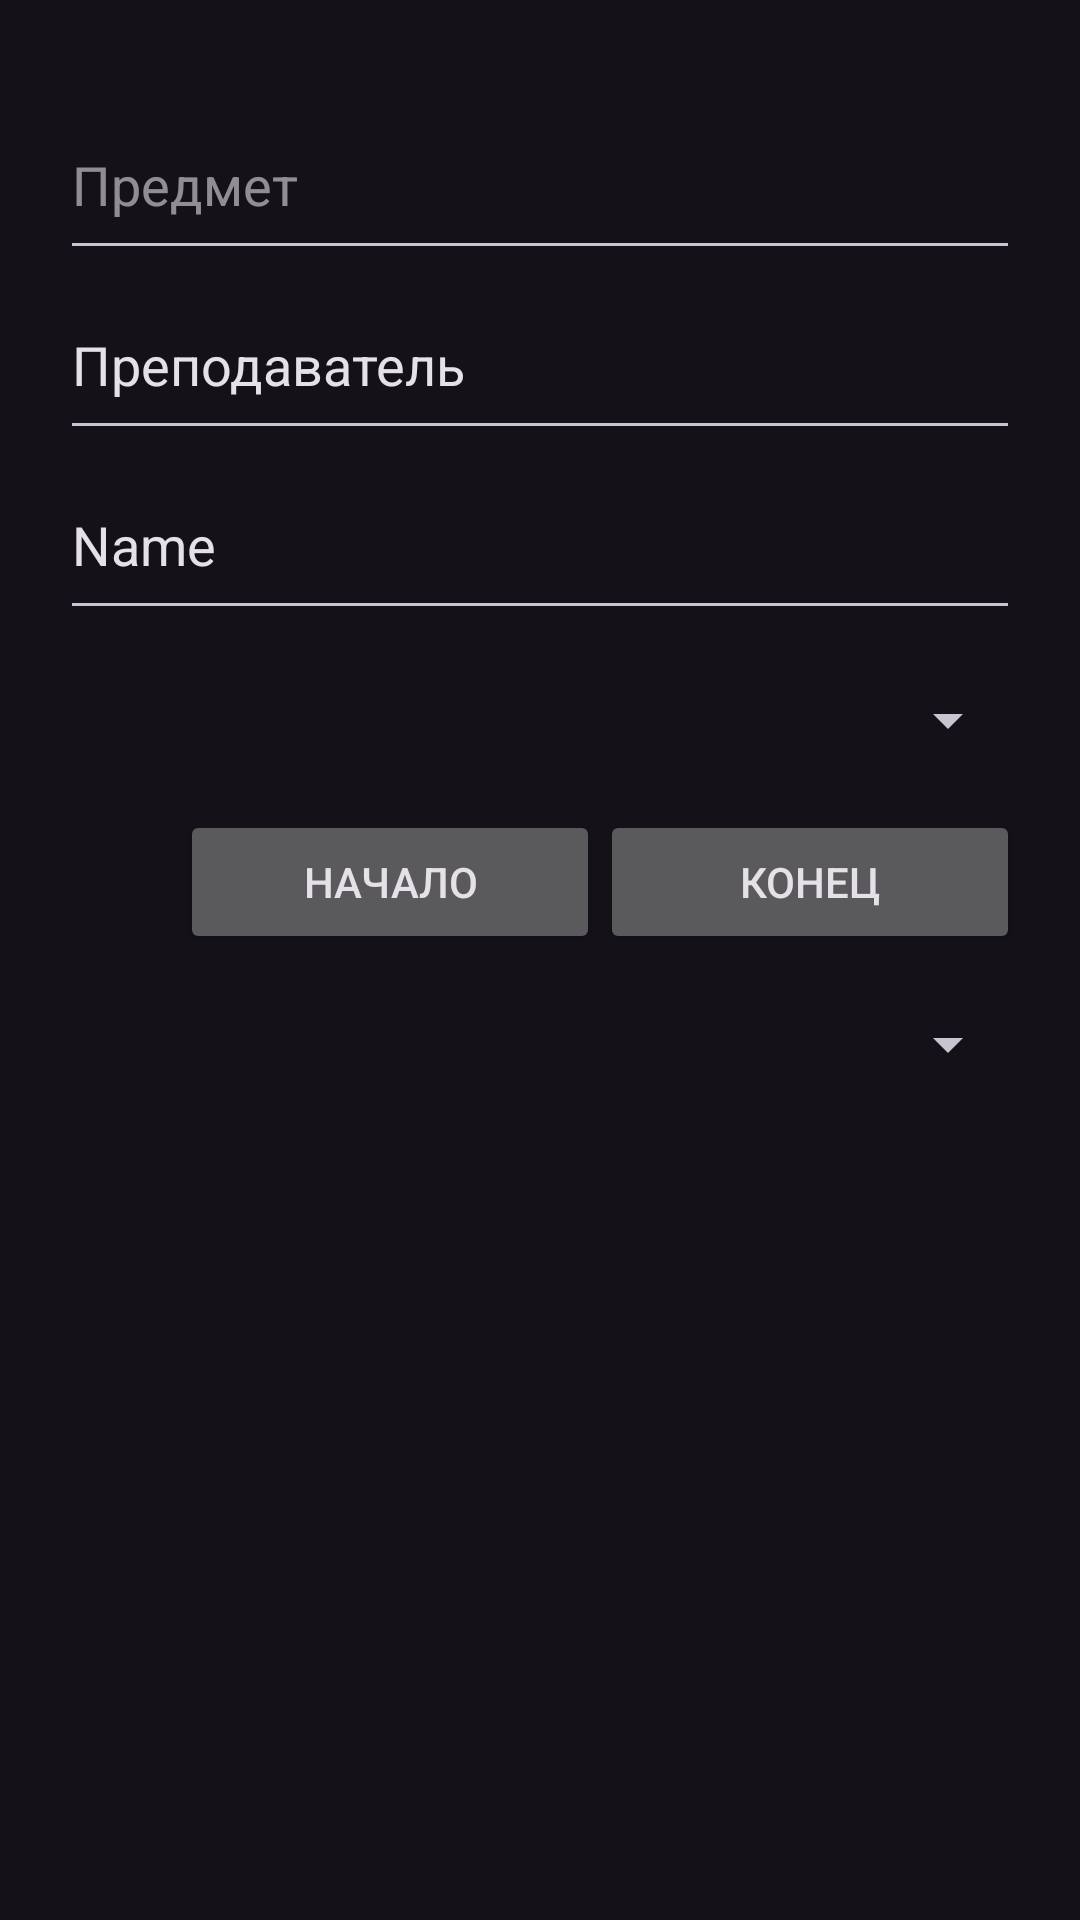

Produce the Android XML layout that renders to this screen, including the resource entries it uses.
<!-- AndroidManifest.xml: application theme Theme.Schedule -->
<!-- res/layout/activity_add_lesson.xml -->
<?xml version="1.0" encoding="utf-8"?>
<androidx.constraintlayout.widget.ConstraintLayout xmlns:android="http://schemas.android.com/apk/res/android"
    xmlns:app="http://schemas.android.com/apk/res-auto"
    xmlns:tools="http://schemas.android.com/tools"
    android:layout_width="match_parent"
    android:layout_height="match_parent"
    tools:context=".addLessonActivity">

    <LinearLayout
        android:layout_width="match_parent"
        android:layout_height="match_parent"
        android:layout_marginStart="20dp"
        android:layout_marginTop="30dp"
        android:layout_marginEnd="20dp"
        android:orientation="vertical"
        app:layout_constraintEnd_toEndOf="parent"
        app:layout_constraintStart_toStartOf="parent"
        app:layout_constraintTop_toTopOf="parent">

        <EditText
            android:id="@+id/lesson_name"
            android:layout_width="match_parent"
            android:layout_height="60dp"
            android:ems="10"
            android:hint="Предмет"
            android:inputType="text" />

        <EditText
            android:id="@+id/teacher_name"
            android:layout_width="match_parent"
            android:layout_height="60dp"
            android:ems="10"
            android:inputType="text"
            android:text="Преподаватель" />

        <EditText
            android:id="@+id/classroom"
            android:layout_width="match_parent"
            android:layout_height="60dp"
            android:ems="10"
            android:inputType="text"
            android:text="Name" />

        <Spinner
            android:id="@+id/type_of_lesson"
            android:layout_width="match_parent"
            android:layout_height="60dp" />

        <LinearLayout
            android:layout_width="match_parent"
            android:layout_height="wrap_content"
            android:orientation="horizontal">

            <TwoLineListItem
                android:icon = "@android:drawable/ic_menu_week"
                android:layout_width="40dp"
                android:layout_height="40dp" />

            <Button
                android:id="@+id/time_start"
                android:layout_width="wrap_content"
                android:layout_height="wrap_content"
                android:layout_weight="1"
                android:text="Начало" />

            <Button
                android:id="@+id/time_end"
                android:layout_width="wrap_content"
                android:layout_height="wrap_content"
                android:layout_weight="1"
                android:text="Конец" />
        </LinearLayout>

        <Spinner
            android:id="@+id/number_of_week"
            android:layout_width="match_parent"
            android:layout_height="60dp" />

    </LinearLayout>
</androidx.constraintlayout.widget.ConstraintLayout>
<!-- resources referenced by this layout -->
<resources>
  <style name="Theme.Schedule" parent="Base.Theme.Schedule" />
  <style name="Base.Theme.Schedule" parent="Theme.Material3.Dark.NoActionBar">
          
          
          <item name="android:statusBarColor">@color/m3_sys_color_dark_background</item>
          <item name="android:windowLightStatusBar">false</item>
      </style>
</resources>
